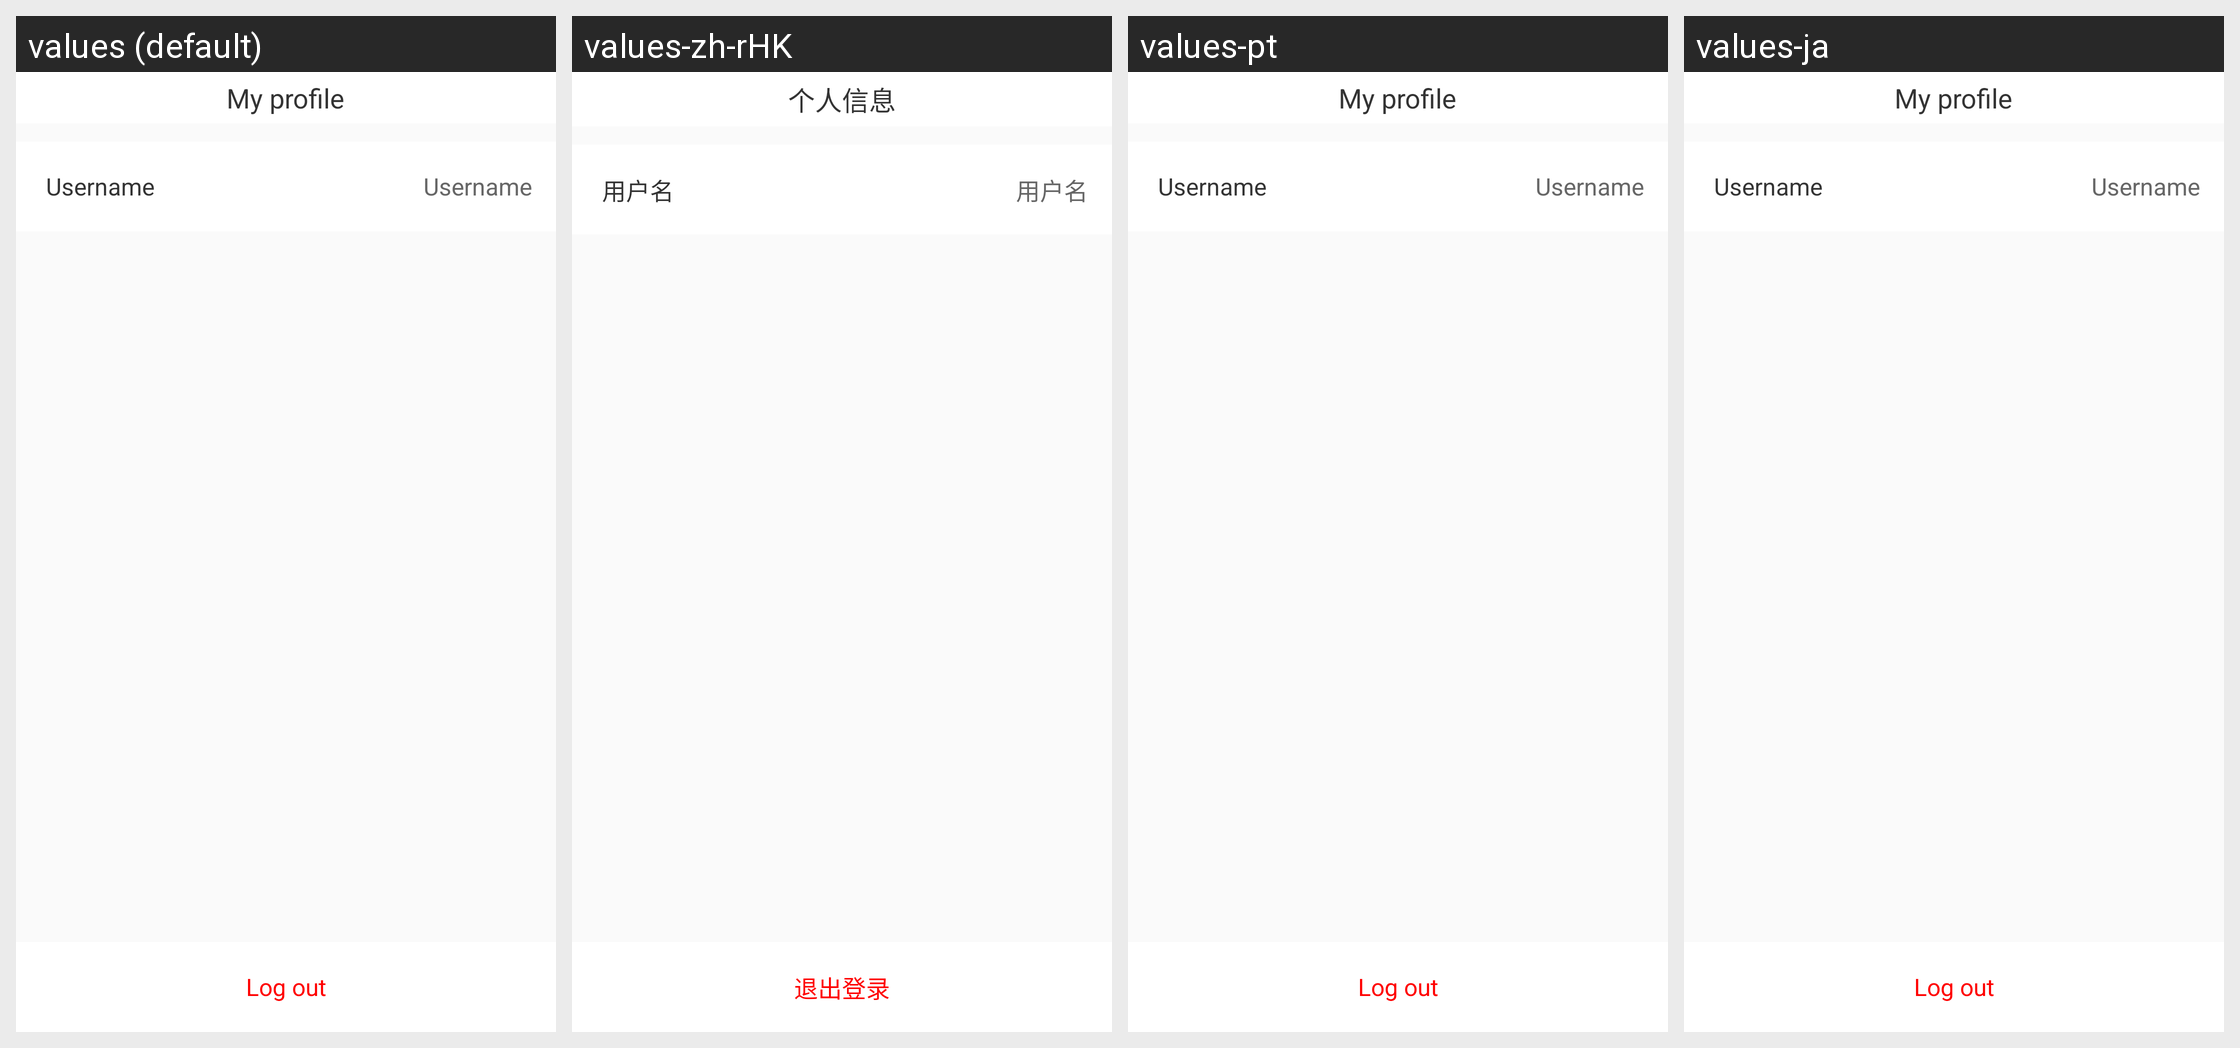

This grid shows one Android layout under several languages. Give, for every string resource on the screen, its name, the default text and each shown locale's text.
Android screen res/layout/activity_user_info.xml rendered under 4 locales, left to right: values (default), values-zh-rHK, values-pt, values-ja. Device: Nexus 5 (rendered at 1080×1920; each locale shown at half size, 540×960, under a caption strip naming it); theme AppTheme.
Other locales in the repository, not shown: values-ar, values-ca, values-cs, values-de, values-en, values-fr, values-hi, values-it, values-iw, values-ru, values-zh.
Strings drawn on this screen, with the default value and each locale's value (text and hints the layout hard-codes, and strings that could not be matched under every locale, appear in the picture but are not listed):

my_userinfo
  values: My profile
  values-zh-rHK: 个人信息  [from values-zh]
  values-pt: My profile  [not translated; the default value is used]
  values-ja: My profile  [not translated; the default value is used]

my_username
  values: Username
  values-zh-rHK: 用户名  [from values-zh]
  values-pt: Username  [not translated; the default value is used]
  values-ja: Username  [not translated; the default value is used]

login_out
  values: Log out
  values-zh-rHK: 退出登录  [from values-zh]
  values-pt: Log out  [not translated; the default value is used]
  values-ja: Log out  [not translated; the default value is used]
